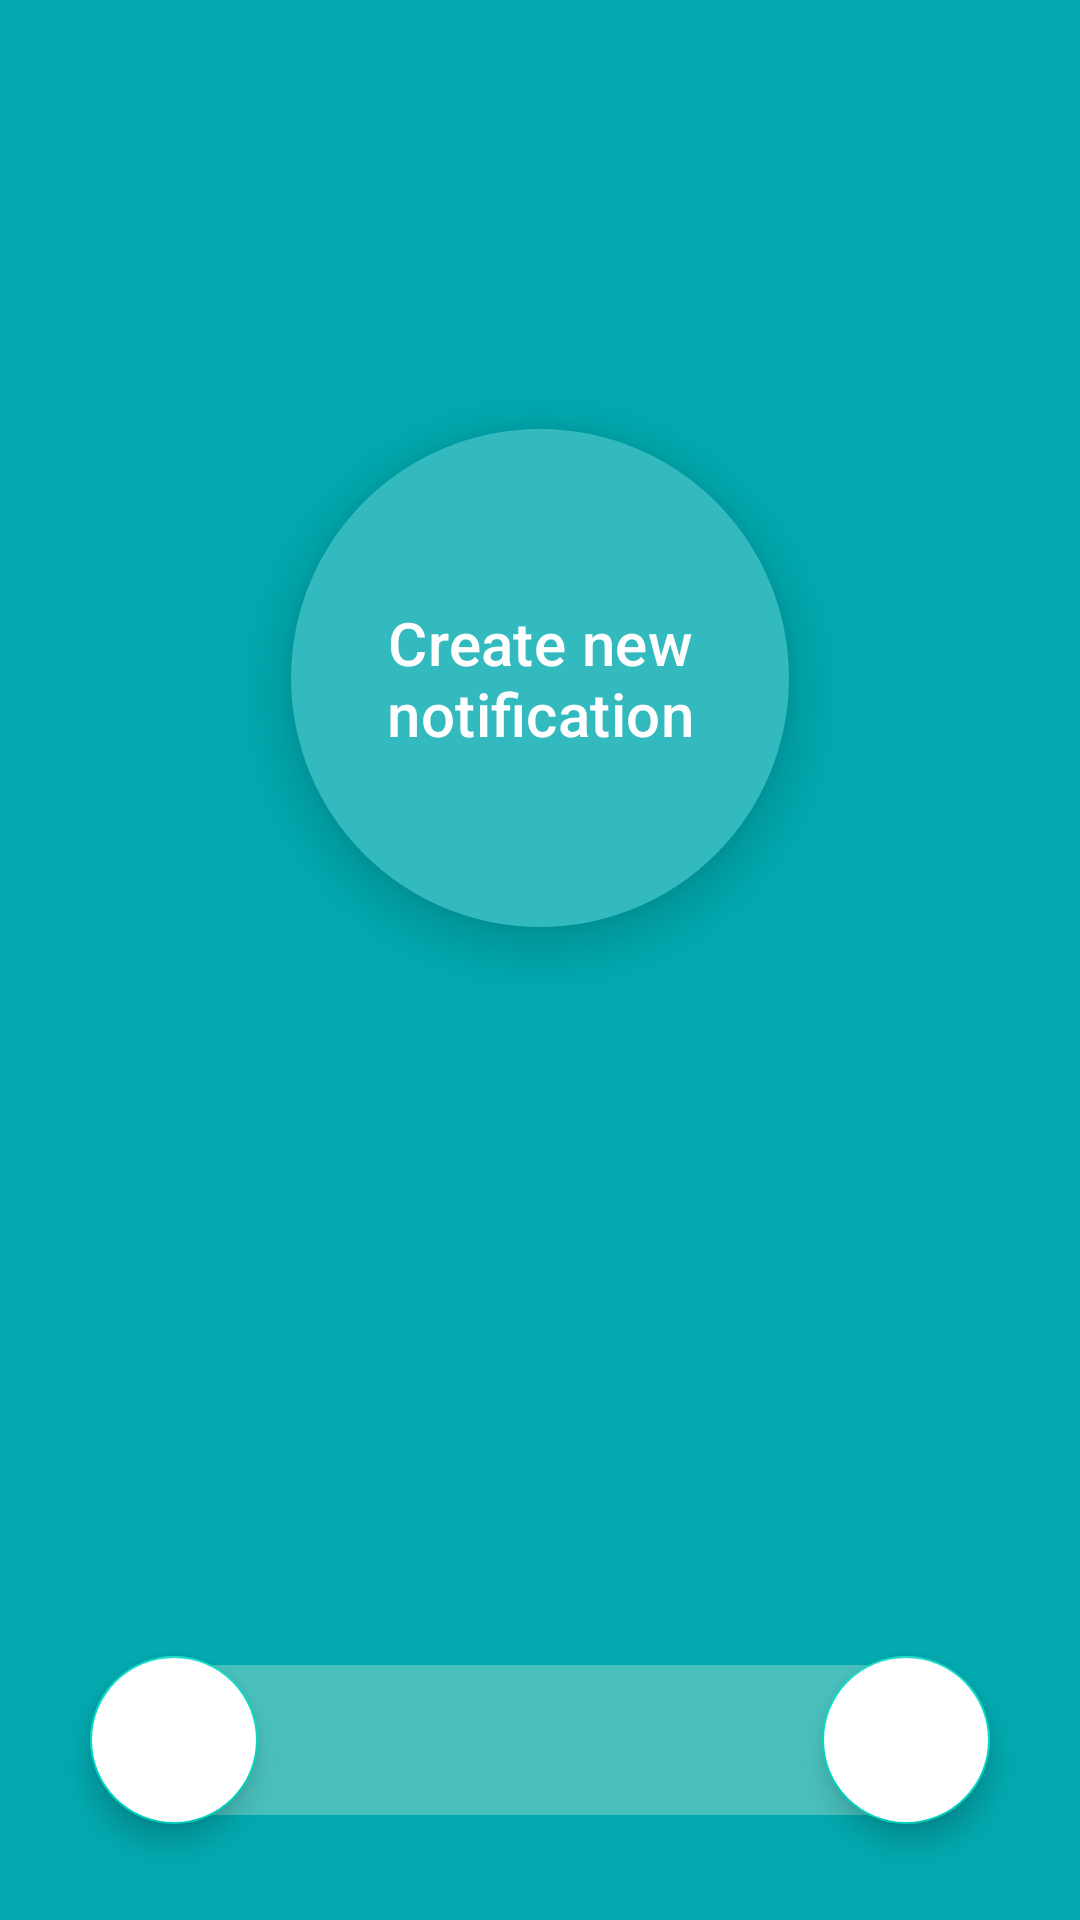

Here is an Android app screen rendered from its layout file. Give the layout XML and the strings, colors and styles it references.
<!-- AndroidManifest.xml: application theme Theme.NavigationFragmentsWithNotification -->
<!-- res/layout/fragment_notification_counter.xml -->
<?xml version="1.0" encoding="utf-8"?>
<androidx.constraintlayout.widget.ConstraintLayout xmlns:android="http://schemas.android.com/apk/res/android"
  xmlns:app="http://schemas.android.com/apk/res-auto"
  xmlns:tools="http://schemas.android.com/tools"
  android:layout_width="match_parent"
  android:layout_height="match_parent"
  android:background="@color/teal_dark"
  tools:context=".ui.fragment.NotificationCounterFragment">

  <FrameLayout
    android:id="@+id/create_notification_button"
    android:layout_width="@dimen/notification_button_size"
    android:layout_height="@dimen/notification_button_size"
    android:layout_marginTop="@dimen/notification_button_margin_top"
    android:background="@drawable/notification_button_background"
    android:elevation="@dimen/default_elevation"
    app:layout_constraintEnd_toEndOf="parent"
    app:layout_constraintStart_toStartOf="parent"
    app:layout_constraintTop_toTopOf="parent">

    <TextView
      android:layout_width="wrap_content"
      android:layout_height="wrap_content"
      android:layout_gravity="center"
      android:gravity="center"
      android:textAppearance="@style/TextAppearance.MaterialComponents.Subtitle2"
      android:text="@string/create_new_notification"
      android:textColor="@color/white"
      android:textSize="@dimen/notification_button_text_size"/>

  </FrameLayout>


  <FrameLayout
    android:id="@+id/counter_body"
    android:layout_width="match_parent"
    android:layout_height="@dimen/counter_height"
    android:layout_marginBottom="@dimen/counter_margin_bottom"
    android:layout_marginHorizontal="@dimen/counter_margin_horizontal"
    android:background="@drawable/counter_background"
    app:layout_constraintBottom_toBottomOf="parent">

    <TextView
      android:id="@+id/counter_text"
      android:layout_width="wrap_content"
      android:layout_height="wrap_content"
      android:layout_gravity="center"
      android:textAppearance="@style/TextAppearance.MaterialComponents.Subtitle2"
      android:textColor="@color/white"
      android:textSize="@dimen/counter_text_size"
      tools:text="1"/>

  </FrameLayout>

  <com.google.android.material.floatingactionbutton.FloatingActionButton
    android:id="@+id/minus_button"
    android:layout_width="wrap_content"
    android:layout_height="wrap_content"
    android:backgroundTint="@color/white"
    android:src="@drawable/ic_minus"
    app:tint="@color/teal_dark"
    app:layout_constraintBottom_toBottomOf="@+id/counter_body"
    app:layout_constraintStart_toStartOf="@+id/counter_body"
    app:layout_constraintTop_toTopOf="@+id/counter_body"
    android:contentDescription="@string/minus_action" />

  <com.google.android.material.floatingactionbutton.FloatingActionButton
    android:id="@+id/plus_button"
    android:layout_width="wrap_content"
    android:layout_height="wrap_content"
    android:backgroundTint="@color/white"
    android:src="@drawable/ic_add"
    app:tint="@color/teal_dark"
    app:layout_constraintBottom_toBottomOf="@+id/counter_body"
    app:layout_constraintEnd_toEndOf="@+id/counter_body"
    app:layout_constraintTop_toTopOf="@+id/counter_body"
    android:contentDescription="@string/minus_action" />

</androidx.constraintlayout.widget.ConstraintLayout>
<!-- resources referenced by this layout -->
<resources>
  <color name="teal_dark">#02AAB0</color>
  <color name="white">#FFFFFFFF</color>
  <dimen name="counter_height">50dp</dimen>
  <dimen name="counter_margin_bottom">35dp</dimen>
  <dimen name="counter_margin_horizontal">30dp</dimen>
  <dimen name="counter_text_size">24sp</dimen>
  <dimen name="default_elevation">10dp</dimen>
  <dimen name="notification_button_margin_top">143dp</dimen>
  <dimen name="notification_button_size">166dp</dimen>
  <dimen name="notification_button_text_size">20sp</dimen>
  <!-- drawable counter_background (drawable) -->
  <?xml version="1.0" encoding="utf-8"?>
  <shape xmlns:android="http://schemas.android.com/apk/res/android"
    android:shape="rectangle">
  
    <solid android:color="@color/teal_light"/>
  
    <corners android:radius="@dimen/max_corner_radius" />
  
  </shape>
  <!-- drawable notification_button_background (drawable) -->
  <?xml version="1.0" encoding="utf-8"?>
  <shape xmlns:android="http://schemas.android.com/apk/res/android"
    android:shape="oval">
  
    <solid android:color="@color/teal_medium"/>
  
    <size android:width="@dimen/notification_button_size"
      android:height="@dimen/notification_button_size"/>
  
  </shape>
  <string name="create_new_notification">Create new notification</string>
  <string name="minus_action">Minus action</string>
  <style name="Theme.NavigationFragmentsWithNotification" parent="Theme.MaterialComponents.DayNight.NoActionBar">
      
      <item name="colorPrimary">@color/purple_500</item>
      <item name="colorPrimaryVariant">@color/purple_700</item>
      <item name="colorOnPrimary">@color/white</item>
      
      <item name="colorSecondary">@color/teal_200</item>
      <item name="colorSecondaryVariant">@color/teal_700</item>
      <item name="colorOnSecondary">@color/black</item>
      
      <item name="android:statusBarColor" tools:targetApi="l">?attr/colorPrimaryVariant</item>
      
    </style>
  <color name="teal_light">#49C0BD</color>
  <dimen name="max_corner_radius">100dp</dimen>
  <color name="teal_medium">#33BABF</color>
  <color name="purple_500">#FF6200EE</color>
  <color name="purple_700">#FF3700B3</color>
  <color name="teal_200">#FF03DAC5</color>
  <color name="teal_700">#FF018786</color>
  <color name="black">#FF000000</color>
</resources>
